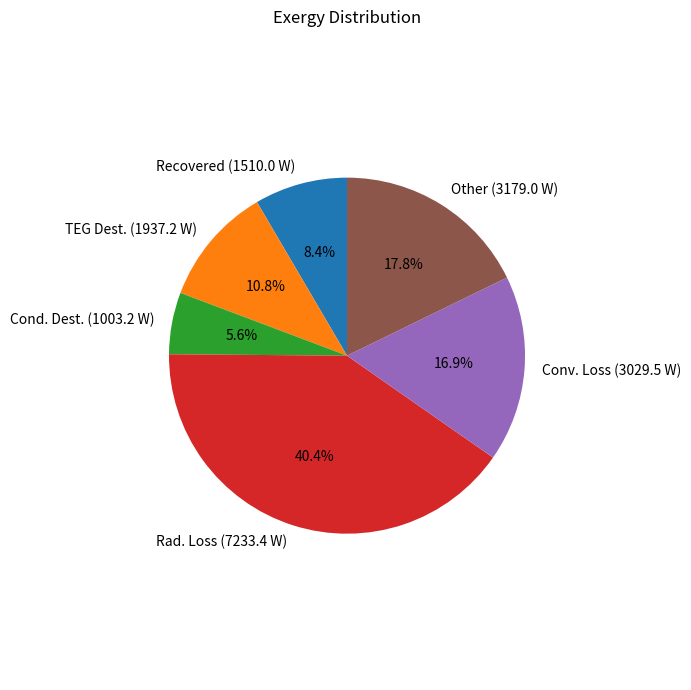
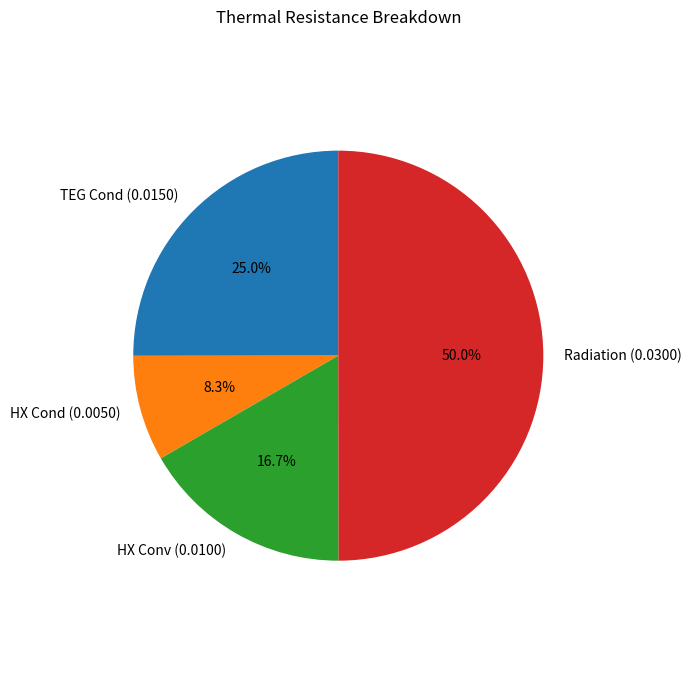
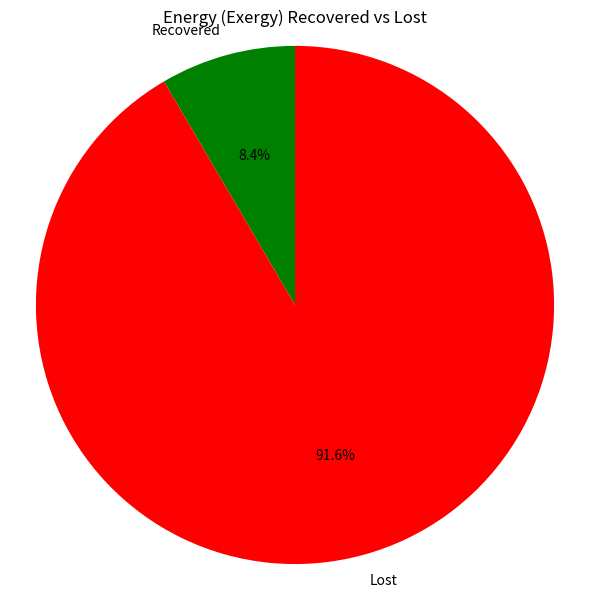
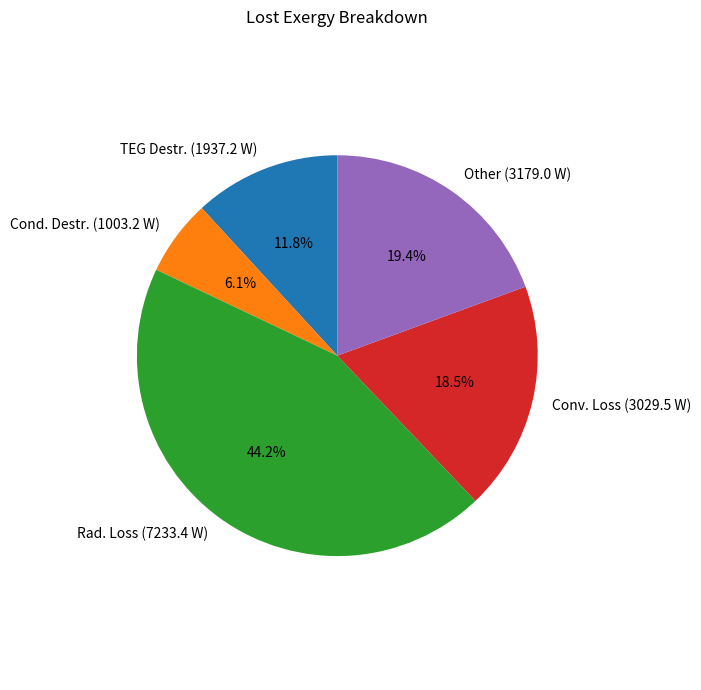
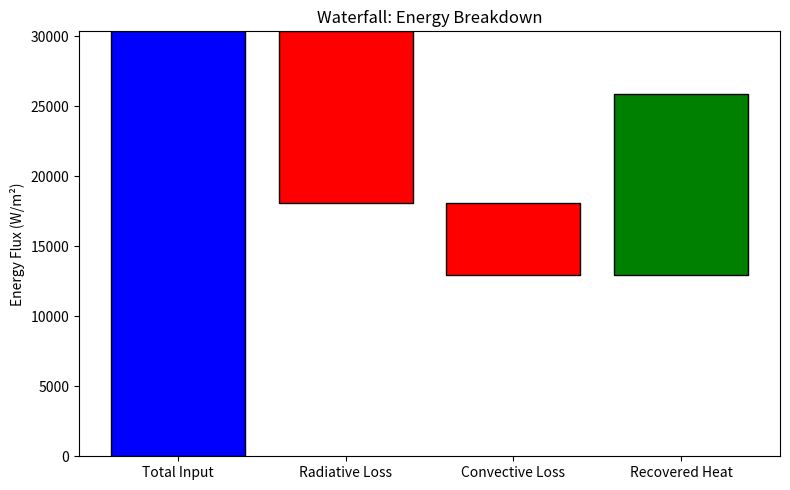
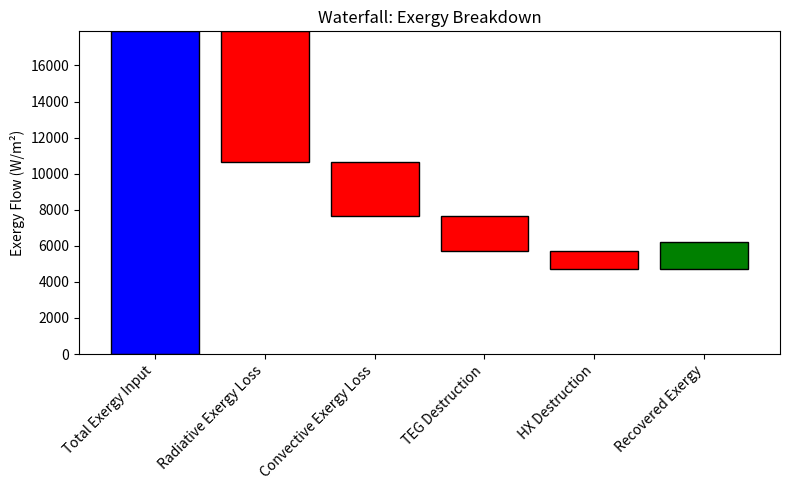
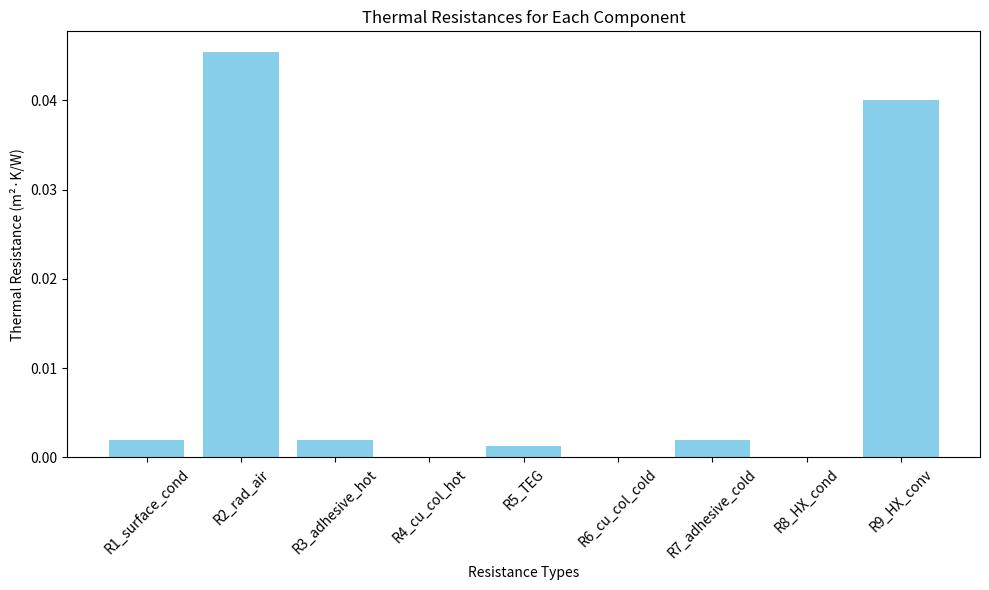

The script that saved these images, in order:
import numpy as np  # For ln, and to handle potential division by zero gracefully
from scipy.optimize import fsolve
import matplotlib.pyplot as plt

# --- Constants and Helper Functions ---
STEFAN_BOLTZMANN_CONST = 5.67e-8  # W/(m^2 K^4)
BOLTZMANN_CONST = 1.38e-23  # J/K


def celsius_to_kelvin(T_celsius):
    return T_celsius + 273.15

def kelvin_to_celsius(T_kelvin):
    return T_kelvin - 273.15

# --- Thermal Resistance Estimation Functions ---

def resistance_conduction(thickness_m, area_m2, k_W_mK):
    return thickness_m / (k_W_mK * area_m2)

def resistance_convection(h_W_m2K, area_m2):
    return 1 / (h_W_m2K * area_m2)

def resistance_radiation(epsilon, T1_K, T2_K, area_m2):
    return 1 / (epsilon * STEFAN_BOLTZMANN_CONST * area_m2 * (T1_K**2 + T2_K**2) * (T1_K + T2_K))

# --- Core Thermal Calculation Functions ---

def calculate_heat_flux_through_stack(
    T_hot_surface_K,
    T_in_fluid_K,
    T_out_fluid_K,
    R_TEG_A,
    R_HX_cond_A,
    R_HX_conv_A
):
    T_f_avg_K = (T_in_fluid_K + T_out_fluid_K) / 2
    R_stack_A = R_TEG_A + R_HX_cond_A + R_HX_conv_A
    if R_stack_A <= 0:
        return 0 if T_hot_surface_K <= T_f_avg_K else np.inf
    return max(0, (T_hot_surface_K - T_f_avg_K) / R_stack_A)


def calculate_radiative_heat_flux_loss(
    T_surface_K,
    T_ambient_rad_K,
    emissivity
):
    return emissivity * STEFAN_BOLTZMANN_CONST * (T_surface_K**4 - T_ambient_rad_K**4)


def calculate_convective_heat_flux_loss(
    T_surface_K,
    T_air_K,
    h_conv_air
):
    return h_conv_air * (T_surface_K - T_air_K)

# --- Exergy Analysis Functions ---

def calculate_exergy_recovered_by_fluid(q_stack, T_in_fluid_K, T_out_fluid_K, T_dead_K):
    if q_stack <= 0 or T_out_fluid_K == T_in_fluid_K:
        return 0.0
    delta_T = T_out_fluid_K - T_in_fluid_K
    return q_stack - (q_stack / delta_T) * T_dead_K * np.log(T_out_fluid_K / T_in_fluid_K)


def calculate_exergy_destruction_component(q_flux, T_hot_K, T_cold_K, T_dead_K):
    if q_flux <= 0 or T_hot_K <= T_cold_K:
        return 0.0
    return q_flux * T_dead_K * (1.0 / T_cold_K - 1.0 / T_hot_K)

# --- Case 1: Known T_source (radiation source) ---
def analyze_case1_with_exergy(
    T_source_C,
    T_in_fluid_C,
    T_out_fluid_C,
    R_TEG_A,
    R_HX_cond_A,
    R_HX_conv_A,
    T_dead_C,
    emissivity_source=None,
    T_ambient_rad_C=None
):
    # Convert all temperatures to Kelvin
    T_source_K = celsius_to_kelvin(T_source_C)
    T_in_K = celsius_to_kelvin(T_in_fluid_C)
    T_out_K = celsius_to_kelvin(T_out_fluid_C)
    T_dead_K = celsius_to_kelvin(T_dead_C)

    # Heat flux through stack
    q_stack = calculate_heat_flux_through_stack(
        T_source_K, T_in_K, T_out_K,
        R_TEG_A, R_HX_cond_A, R_HX_conv_A
    )

    # Temperature drops across components
    T_TEG_cold_K = T_source_K - q_stack * R_TEG_A
    T_HX_wall_K = T_TEG_cold_K - q_stack * R_HX_cond_A

    # Exergy input from source
    ex_in_source = q_stack * (1 - T_dead_K / T_source_K) if q_stack > 0 else 0.0

    # Exergy recovered by fluid
    ex_recovered = calculate_exergy_recovered_by_fluid(q_stack, T_in_K, T_out_K, T_dead_K)

    # Exergy destruction in TEG and conduction
    ex_dest_TEG = calculate_exergy_destruction_component(q_stack, T_source_K, T_TEG_cold_K, T_dead_K)
    ex_dest_cond = calculate_exergy_destruction_component(q_stack, T_TEG_cold_K, T_HX_wall_K, T_dead_K)

    # Remaining destruction in fluid convection
    ex_dest_conv_fluid = max(0.0, ex_in_source - ex_dest_TEG - ex_dest_cond - ex_recovered)

    # Optional radiative losses and exergy losses
    q_rad_loss = ex_rad_loss = 0.0
    if emissivity_source is not None and T_ambient_rad_C is not None:
        T_amb_rad_K = celsius_to_kelvin(T_ambient_rad_C)
        q_rad_loss = calculate_radiative_heat_flux_loss(T_source_K, T_amb_rad_K, emissivity_source)
        ex_rad_loss = q_rad_loss * (1 - T_dead_K / T_source_K)

    return {
        'q_stack': q_stack,
        'q_rad_loss_source': q_rad_loss,
        'ex_in_source': ex_in_source,
        'ex_recovered': ex_recovered,
        'ex_dest_TEG': ex_dest_TEG,
        'ex_dest_cond': ex_dest_cond,
        'ex_dest_conv_fluid': ex_dest_conv_fluid,
        'ex_rad_loss_source': ex_rad_loss
    }

# --- Case 2: Known q_source, solve for surface temperature Ts ---
def analyze_case2_with_exergy(
    q_source_total,
    T_in_fluid_C,
    T_out_fluid_C,
    R_TEG_A,
    R_HX_cond_A,
    R_HX_conv_A,
    emissivity_Ts_surface,
    T_surr_rad_C,
    h_conv_air,
    T_air_C,
    T_dead_C,
    initial_Ts_guess_C=200.0
):
    # Convert to Kelvin
    T_in_K = celsius_to_kelvin(T_in_fluid_C)
    T_out_K = celsius_to_kelvin(T_out_fluid_C)
    T_f_avg_K = (T_in_K + T_out_K) / 2
    T_surr_rad_K = celsius_to_kelvin(T_surr_rad_C)
    T_air_K = celsius_to_kelvin(T_air_C)
    T_dead_K = celsius_to_kelvin(T_dead_C)
    R_stack_A = R_TEG_A + R_HX_cond_A + R_HX_conv_A

    # Energy balance to find Ts
    def energy_balance_Ts(Ts_K):
        if Ts_K <= 0: return 1e9
        q_stack = max(0, (Ts_K - T_f_avg_K) / R_stack_A)
        q_rad = calculate_radiative_heat_flux_loss(Ts_K, T_surr_rad_K, emissivity_Ts_surface)
        q_conv = calculate_convective_heat_flux_loss(Ts_K, T_air_K, h_conv_air)
        return q_source_total - (q_stack + q_rad + q_conv)

    Ts_K, info, ier, mesg = fsolve(energy_balance_Ts, celsius_to_kelvin(initial_Ts_guess_C), full_output=True)
    Ts_K = Ts_K[0]
    success = (ier == 1)
    if not success:
        return {'solver_success': False, 'solver_message': mesg.strip(), 'Ts_C': np.nan}

    # Compute heat fluxes at solved Ts
    q_stack = max(0, (Ts_K - T_f_avg_K) / R_stack_A)
    q_rad = calculate_radiative_heat_flux_loss(Ts_K, T_surr_rad_K, emissivity_Ts_surface)
    q_conv = calculate_convective_heat_flux_loss(Ts_K, T_air_K, h_conv_air)

    # Exergy streams
    ex_in_total = q_source_total * (1 - T_dead_K / Ts_K)
    ex_recovered = calculate_exergy_recovered_by_fluid(q_stack, T_in_K, T_out_K, T_dead_K)
    T_TEG_cold_K = Ts_K - q_stack * R_TEG_A
    T_HX_wall_K = T_TEG_cold_K - q_stack * R_HX_cond_A
    ex_dest_TEG = calculate_exergy_destruction_component(q_stack, Ts_K, T_TEG_cold_K, T_dead_K)
    ex_dest_cond = calculate_exergy_destruction_component(q_stack, T_TEG_cold_K, T_HX_wall_K, T_dead_K)
    ex_q_rad = q_rad * (1 - T_dead_K / Ts_K)
    ex_q_conv = q_conv * (1 - T_dead_K / Ts_K)
    ex_dest_system_total = ex_in_total - ex_recovered
    eta_ex_system = ex_recovered / ex_in_total if ex_in_total > 0 else 0.0

    return {
        'solver_success': True,
        'Ts_C': kelvin_to_celsius(Ts_K),
        'q_stack': q_stack,
        'q_rad_loss': q_rad,
        'q_conv_loss': q_conv,
        'ex_in_total': ex_in_total,
        'ex_recovered': ex_recovered,
        'ex_dest_TEG': ex_dest_TEG,
        'ex_dest_cond': ex_dest_cond,
        'ex_q_rad_loss': ex_q_rad,
        'ex_q_conv_loss': ex_q_conv,
        'ex_dest_system_total': ex_dest_system_total,
        'eta_ex_system': eta_ex_system
    }

# --- Example Run: Adjusting All Variables ---
if __name__ == '__main__':
    # Define adjustable parameters
    STEFAN_BOLTZMANN_CONST = 5.67e-8       # W/(m^2·K^4)
    R_TEG_A        = 0.015                # TEG conduction resistance (m^2·K/W)
    R_HX_cond_A    = 0.005                # HX conduction resistance (m^2·K/W)
    R_HX_conv_A    = 0.010                # HX convection resistance (m^2·K/W)

    # Fluid temperatures
    T_in_fluid_C   = 40.0                 # °C
    T_out_fluid_C  = 90.0                 # °C


    # Dead-state (ambient)
    T_dead_C       = 25.0                 # °C

    # Case 1 inputs
    T_source_C         = 500.0            # Source temperature (°C)
    emissivity_source  = 0.8           # Source emissivity
    T_ambient_rad_C    = 25.0             # Surrounding for radiation (°C)

    # Geometry and materials
    area = 1  # m2
    thickness_adhesive = 1e-3  # m
    thickness_cu = 1e-3  # m
    thickness_teg = 2e-3  # m
    thickness_hx_wall = 1e-3  # m
    k_adhesive = 0.5  # W/mK
    k_cu = 400  # W/mK
    k_teg = 1.5  # W/mK
    k_hx_wall = 20  # W/mK

    # Environment
    Ts_C = 1000.0
    T_in_C = T_in_fluid_C
    T_out_C = T_out_fluid_C
    Ta_C = T_dead_C
    emissivity = emissivity_source
    h_conv = 25  # W/m2K

    # Temperatures
    Ts_K = celsius_to_kelvin(Ts_C)
    Tavg_fluid_K = celsius_to_kelvin((T_in_C + T_out_C) / 2)
    Ta_K = celsius_to_kelvin(Ta_C)

    # Resistances
    R1_surface_cond = resistance_conduction(thickness_adhesive, area, k_adhesive)
    R2_rad_air = resistance_radiation(emissivity, Ts_K, Ta_K, area)
    R3_adhesive_hot = resistance_conduction(thickness_adhesive, area, k_adhesive)
    R4_cu_col_hot = resistance_conduction(thickness_cu, area, k_cu)
    R5_TEG = resistance_conduction(thickness_teg, area, k_teg)
    R6_cu_col_cold = resistance_conduction(thickness_cu, area, k_cu)
    R7_adhesive_cold = resistance_conduction(thickness_adhesive, area, k_adhesive)
    R8_HX_cond = resistance_conduction(thickness_hx_wall, area, k_hx_wall)
    R9_HX_conv = resistance_convection(h_conv, area)

    import matplotlib.pyplot as plt

    # Define the resistances
    # Define the actual resistance values
    resistances = {
        "R1_surface_cond":R1_surface_cond,
        "R2_rad_air":R2_rad_air,
        "R3_adhesive_hot":R3_adhesive_hot,
        "R4_cu_col_hot":R4_cu_col_hot,
        "R5_TEG":R5_TEG,
        "R6_cu_col_cold":R6_cu_col_cold,
        "R7_adhesive_cold":R7_adhesive_cold,
        "R8_HX_cond":R8_HX_cond,
        "R9_HX_conv":R9_HX_conv

    }

    # Dummy q
    q_stack = 500.0

    # Run Case 1
    results_case1 = analyze_case1_with_exergy(
        T_source_C,
        T_in_fluid_C,
        T_out_fluid_C,
        R_TEG_A,
        R_HX_cond_A,
        R_HX_conv_A,
        T_dead_C,
        emissivity_source,
        T_ambient_rad_C
    )

    # Case 2 inputs
    q_source_total     = results_case1['q_rad_loss_source'] + results_case1['q_stack']
    emissivity_Ts      = 0.8              # Surface emissivity
    T_surr_rad_C       = 25.0             # Surrounding for radiation (°C)
    h_conv_air         = 12.0             # Convective coefficient (W/m^2·K)
    T_air_C            = 25.0             # Ambient air (°C)
    initial_Ts_guess_C = 400.0            # Initial guess surface temp (°C)

    # Run Case 2
    results_case2 = analyze_case2_with_exergy(
        q_source_total,
        T_in_fluid_C,
        T_out_fluid_C,
        R_TEG_A,
        R_HX_cond_A,
        R_HX_conv_A,
        emissivity_Ts,
        T_surr_rad_C,
        h_conv_air,
        T_air_C,
        T_dead_C,
        initial_Ts_guess_C
    )

    print("Case 2 Results:", results_case2)
    # --- Print Key Outputs ---
    # Electricity produced by TEG (exergy recovered)
    print(f"Electricity produced (TEG exergy): {results_case2['ex_recovered']:.2f} W/m2")
    # Heat recovered by fluid in heat exchanger (stack heat flux)
    print(f"Heat recovered (fluid side): {results_case2['q_stack']:.2f} W/m^2")
    # --- Exergy Distribution Pie Chart ---
    # Gather exergy components from Case 2
    Ex_in = results_case2['ex_in_total']
    Ex_recovered = results_case2['ex_recovered']
    Ex_dest_TEG = results_case2['ex_dest_TEG']
    Ex_dest_cond = results_case2['ex_dest_cond']
    Ex_rad_loss = results_case2['ex_q_rad_loss']
    Ex_conv_loss = results_case2['ex_q_conv_loss']
    Ex_dest_other = Ex_in - (Ex_recovered + Ex_dest_TEG + Ex_dest_cond + Ex_rad_loss + Ex_conv_loss)

    exergy_labels = [
        f"Recovered ({Ex_recovered:.1f} W)",
        f"TEG Dest. ({Ex_dest_TEG:.1f} W)",
        f"Cond. Dest. ({Ex_dest_cond:.1f} W)",
        f"Rad. Loss ({Ex_rad_loss:.1f} W)",
        f"Conv. Loss ({Ex_conv_loss:.1f} W)",
        f"Other ({Ex_dest_other:.1f} W)"
    ]
    exergy_vals = [Ex_recovered, Ex_dest_TEG, Ex_dest_cond, Ex_rad_loss, Ex_conv_loss, Ex_dest_other]

    # --- Energy Recovered vs Lost Pie Chart ---
    # Compute recovered and lost exergy
    recovered_exergy = results_case2['ex_recovered']
    lost_exergy = results_case2['ex_dest_system_total']

    # --- Lost Exergy Breakdown Pie Chart ---
    # Breakdown of lost exergy into contributing destruction and losses
    ex_dest_TEG = results_case2['ex_dest_TEG']
    ex_dest_cond = results_case2['ex_dest_cond']
    ex_q_rad_loss = results_case2['ex_q_rad_loss']
    ex_q_conv_loss = results_case2['ex_q_conv_loss']
    ex_other_loss = lost_exergy - (ex_dest_TEG + ex_dest_cond + ex_q_rad_loss + ex_q_conv_loss)


    # Define energy stages
    stages_energy = ['Total Input', 'Radiative Loss', 'Convective Loss', 'Recovered Heat']
    values_energy = [
        q_source_total,
        results_case2['q_rad_loss'],
        results_case2['q_conv_loss'],
        results_case2['q_stack']
    ]
    # Compute deltas for waterfall
    deltas_energy = [values_energy[0]] + [-values_energy[1], -values_energy[2], values_energy[3]]
    cum = np.cumsum(deltas_energy)

    # --- Waterfall Plot: Exergy Breakdown ---
    # Define exergy stages
    stages_exergy = ['Total Exergy Input', 'Radiative Exergy Loss', 'Convective Exergy Loss',
                     'TEG Destruction', 'HX Destruction', 'Recovered Exergy']
    values_exergy = [
        results_case2['ex_in_total'],
        results_case2['ex_q_rad_loss'],
        results_case2['ex_q_conv_loss'],
        results_case2['ex_dest_TEG'],
        results_case2['ex_dest_cond'],
        results_case2['ex_recovered']
    ]
    # Compute deltas for waterfall (losses negative)
    deltas_exergy = [values_exergy[0]] + [-values_exergy[1], -values_exergy[2],
                                          -values_exergy[3], -values_exergy[4], values_exergy[5]]
    cum_ex = np.cumsum(deltas_exergy)

    # --- Thermal Resistance Pie Chart ---
    # Individual resistances including radiation
    # Compute radiation resistance
    T_source_K = celsius_to_kelvin(T_source_C)
    T_amb_K = celsius_to_kelvin(T_ambient_rad_C)
    q_rad_source = calculate_radiative_heat_flux_loss(T_source_K, T_amb_K, emissivity_source)
    R_rad_A = (T_source_K - T_amb_K) / q_rad_source if q_rad_source > 0 else np.inf
    R_vals = [R_TEG_A, R_HX_cond_A, R_HX_conv_A, R_rad_A]
    R_labels = [
        f"TEG Cond ({R_TEG_A:.4f})",
        f"HX Cond ({R_HX_cond_A:.4f})",
        f"HX Conv ({R_HX_conv_A:.4f})",
        f"Radiation ({R_rad_A:.4f})"
    ]

    # Temperature calculation along path
    T2_K = Ts_K - q_stack * R5_TEG
    T3_K = T2_K - q_stack * R3_adhesive_hot
    T4_K = T3_K - q_stack * R4_cu_col_hot
    T5_K = Ts_K - q_stack * (R5_TEG + R3_adhesive_hot + R4_cu_col_hot)
    T6_K = Tavg_fluid_K

    temps_C = [Ts_C,
               kelvin_to_celsius(T4_K),
               kelvin_to_celsius(T3_K),
               kelvin_to_celsius(T2_K),
               kelvin_to_celsius(T6_K),
               Ta_C]

    resistances = [0,
                   R1_surface_cond,
                   R2_rad_air,
                   R3_adhesive_hot,
                   R4_cu_col_hot,
                   R5_TEG, R6_cu_col_cold, R7_adhesive_cold, R8_HX_cond, R9_HX_conv]


    # Calculate cumulative resistances
    cumulative_resistances = [sum(resistances[:i + 1]) for i in range(len(resistances))]

    plt.figure(figsize=(7, 7))
    plt.pie(exergy_vals, labels=exergy_labels, autopct='%1.1f%%', startangle=90)
    plt.title('Exergy Distribution')
    plt.axis('equal')
    plt.tight_layout()


    plt.figure(figsize=(7, 7))
    plt.pie(R_vals, labels=R_labels, autopct='%1.1f%%', startangle=90)
    plt.title('Thermal Resistance Breakdown')
    plt.axis('equal')
    plt.tight_layout()

    labels_el = ['Recovered', 'Lost']
    values_el = [recovered_exergy, lost_exergy]
    colors_el = ['green', 'red']

    plt.figure(figsize=(6, 6))
    plt.pie(values_el, labels=labels_el, autopct='%1.1f%%', colors=colors_el, startangle=90)
    plt.title('Energy (Exergy) Recovered vs Lost')
    plt.axis('equal')
    plt.tight_layout()


    loss_labels = [
        f'TEG Destr. ({ex_dest_TEG:.1f} W)',
        f'Cond. Destr. ({ex_dest_cond:.1f} W)',
        f'Rad. Loss ({ex_q_rad_loss:.1f} W)',
        f'Conv. Loss ({ex_q_conv_loss:.1f} W)',
        f'Other ({ex_other_loss:.1f} W)'
    ]
    loss_vals = [ex_dest_TEG, ex_dest_cond, ex_q_rad_loss, ex_q_conv_loss, ex_other_loss]

    plt.figure(figsize=(7, 7))
    plt.pie(loss_vals, labels=loss_labels, autopct='%1.1f%%', startangle=90)
    plt.title('Lost Exergy Breakdown')
    plt.axis('equal')
    plt.tight_layout()


    plt.figure(figsize=(8, 5))
    plt.bar(range(len(deltas_energy)), deltas_energy, bottom=np.append([0], cum[:-1]),
            color=['blue', 'red', 'red', 'green'], edgecolor='black')
    plt.xticks(range(len(stages_energy)), stages_energy)
    plt.ylabel('Energy Flux (W/m²)')
    plt.title('Waterfall: Energy Breakdown')
    plt.tight_layout()


    plt.figure(figsize=(8, 5))
    plt.bar(range(len(deltas_exergy)), deltas_exergy, bottom=np.append([0], cum_ex[:-1]),
            color=['blue', 'red', 'red', 'red', 'red', 'green'], edgecolor='black')
    plt.xticks(range(len(stages_exergy)), stages_exergy, rotation=45, ha='right')
    plt.ylabel('Exergy Flow (W/m²)')
    plt.title('Waterfall: Exergy Breakdown')
    plt.tight_layout()


    # -----------------------------
    # Helper Functions
    # -----------------------------
    def celsius_to_kelvin(T_C):
        """Convert temperature in Celsius to Kelvin."""
        return T_C + 273.15


    def kelvin_to_celsius(T_K):
        """Convert temperature in Kelvin to Celsius."""
        return T_K - 273.15


    def resistance_conduction(thickness, area, k):
        """
        Calculate the conduction thermal resistance.

        R_cond = thickness / (k * area)

        Parameters:
            thickness : float
                Material thickness in meters (m)
            area : float
                Cross-sectional area in square meters (m²)
            k : float
                Thermal conductivity in W/(m·K)

        Returns:
            float: Thermal resistance in m²K/W
        """
        return thickness / (k * area)


    def resistance_radiation(emissivity, Ts_K, Ta_K, area, sigma=5.67e-8):
        """
        Calculate the radiation thermal resistance using a linearized approach.

        First, an effective radiative heat transfer coefficient is computed as:

            h_rad = emissivity * sigma * T_avg³,   where T_avg = (Ts_K + Ta_K) / 2.

        Then the radiation resistance is:

            R_rad = 1 / (h_rad * area)

        Parameters:
            emissivity : float
                Emissivity of the surface (0 to 1)
            Ts_K : float
                Surface temperature in Kelvin
            Ta_K : float
                Ambient (or surrounding) temperature in Kelvin
            area : float
                Radiative area in m²
            sigma : float, optional
                Stefan–Boltzmann constant (default 5.67e-8 W/m²·K⁴)

        Returns:
            float: Radiation resistance in m²K/W
        """
        T_avg = (Ts_K + Ta_K) / 2
        h_rad = emissivity * sigma * (T_avg ** 3)
        return 1 / (h_rad * area)


    def resistance_convection(h_conv, area):
        """
        Calculate the convection resistance.

        R_conv = 1 / (h_conv * area)

        Parameters:
            h_conv : float
                Convective heat transfer coefficient in W/m²K
            area : float
                Surface area in m²

        Returns:
            float: Convection resistance in m²K/W
        """
        return 1 / (h_conv * area)



    # -----------------------------
    # Convert Temperatures to Kelvin
    # -----------------------------
    # Average fluid temperature if needed (not used in these specific resistance calculations)


    # -----------------------------
    # Calculate Resistances
    # -----------------------------
    # 1. Conduction from the source surface (adhesive) to the external environment
    R1_surface_cond = resistance_conduction(thickness_adhesive, area, k_adhesive)
    # 2. Radiation resistance from the surface to ambient air
    R2_rad_air = resistance_radiation(emissivity_source, Ts_K, Ta_K, area)
    # 3. Conduction resistance through the hot adhesive layer
    R3_adhesive_hot = resistance_conduction(thickness_adhesive, area, k_adhesive)
    # 4. Conduction resistance through the hot copper collector
    R4_cu_col_hot = resistance_conduction(thickness_cu, area, k_cu)
    # 5. Conduction resistance through the TEG element
    R5_TEG = resistance_conduction(thickness_teg, area, k_teg)
    # 6. Conduction through the cold copper collector
    R6_cu_col_cold = resistance_conduction(thickness_cu, area, k_cu)
    # 7. Conduction resistance through the cold adhesive layer
    R7_adhesive_cold = resistance_conduction(thickness_adhesive, area, k_adhesive)
    # 8. Conduction resistance through the heat exchanger wall
    R8_HX_cond = resistance_conduction(thickness_hx_wall, area, k_hx_wall)
    # 9. Convection resistance from the heat exchanger surface to the fluid
    R9_HX_conv = resistance_convection(h_conv, area)

    # -----------------------------
    # Store and Plot the Resistances
    # -----------------------------
    resistances = {
        "R1_surface_cond": R1_surface_cond,
        "R2_rad_air": R2_rad_air,
        "R3_adhesive_hot": R3_adhesive_hot,
        "R4_cu_col_hot": R4_cu_col_hot,
        "R5_TEG": R5_TEG,
        "R6_cu_col_cold": R6_cu_col_cold,
        "R7_adhesive_cold": R7_adhesive_cold,
        "R8_HX_cond": R8_HX_cond,
        "R9_HX_conv": R9_HX_conv
    }

    # -----------------------------
    # Optional: Print the resistance values
    # -----------------------------
    print("Calculated Thermal Resistances:")
    for name, value in resistances.items():
        print(f"{name:20s}: {value:.6f} m²K/W")


    # Plot the resistances using a bar chart.
    plt.figure(figsize=(10, 6))
    plt.bar(resistances.keys(), resistances.values(), color="skyblue")
    plt.xlabel('Resistance Types')
    plt.ylabel('Thermal Resistance (m²·K/W)')
    plt.title('Thermal Resistances for Each Component')
    plt.xticks(rotation=45)
    plt.tight_layout()
    plt.show()

    # Create a list of resistances

    labels = ['Start', 'Surface Cond', 'Rad Air', 'Adhesive Hot', 'Cu Col Hot', 'TEG', 'Cu Col Cold', 'Adhesive Cold',
              'HX Cond', 'HX Conv']


    plt.show()



